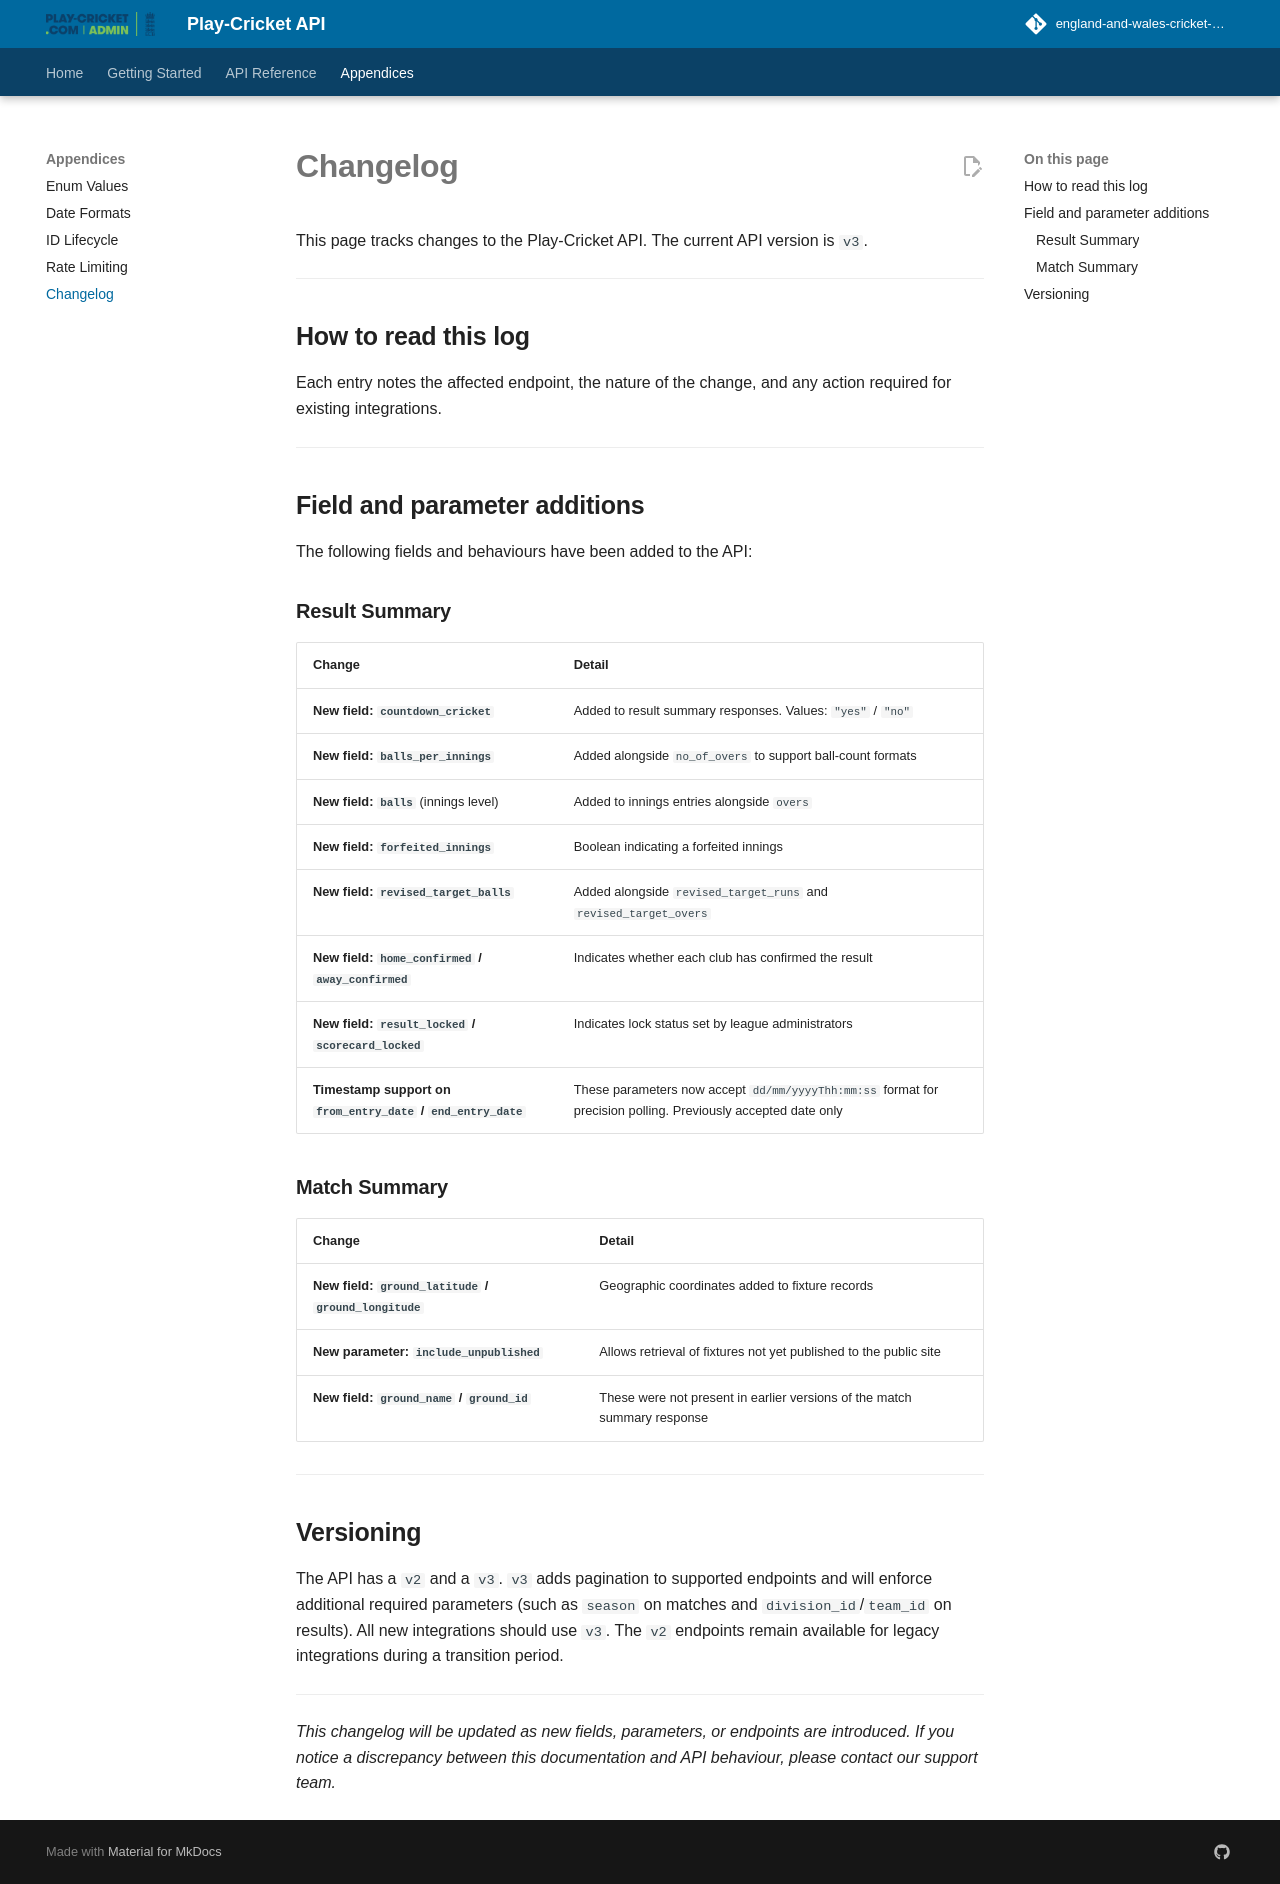

repository: england-and-wales-cricket-board/play-cricket-api-docs · page: appendices/changelog/index.html · generator: mkdocs

# Changelog

This page tracks changes to the Play-Cricket API. The current API version is `v3`.

---

## How to read this log

Each entry notes the affected endpoint, the nature of the change, and any action required for existing integrations.

---

## Field and parameter additions

The following fields and behaviours have been added to the API:

### Result Summary

| Change | Detail |
|--------|--------|
| **New field: `countdown_cricket`** | Added to result summary responses. Values: `"yes"` / `"no"` |
| **New field: `balls_per_innings`** | Added alongside `no_of_overs` to support ball-count formats |
| **New field: `balls`** (innings level) | Added to innings entries alongside `overs` |
| **New field: `forfeited_innings`** | Boolean indicating a forfeited innings |
| **New field: `revised_target_balls`** | Added alongside `revised_target_runs` and `revised_target_overs` |
| **New field: `home_confirmed` / `away_confirmed`** | Indicates whether each club has confirmed the result |
| **New field: `result_locked` / `scorecard_locked`** | Indicates lock status set by league administrators |
| **Timestamp support on `from_entry_date` / `end_entry_date`** | These parameters now accept `dd/mm/yyyyThh:mm:ss` format for precision polling. Previously accepted date only |

### Match Summary

| Change | Detail |
|--------|--------|
| **New field: `ground_latitude` / `ground_longitude`** | Geographic coordinates added to fixture records |
| **New parameter: `include_unpublished`** | Allows retrieval of fixtures not yet published to the public site |
| **New field: `ground_name` / `ground_id`** | These were not present in earlier versions of the match summary response |

---

## Versioning

The API has a `v2` and a `v3`. `v3` adds pagination to supported endpoints and will enforce additional required parameters (such as `season` on matches and `division_id`/`team_id` on results). All new integrations should use `v3`. The `v2` endpoints remain available for legacy integrations during a transition period.

---

*This changelog will be updated as new fields, parameters, or endpoints are introduced. If you notice a discrepancy between this documentation and API behaviour, please contact our support team.*
